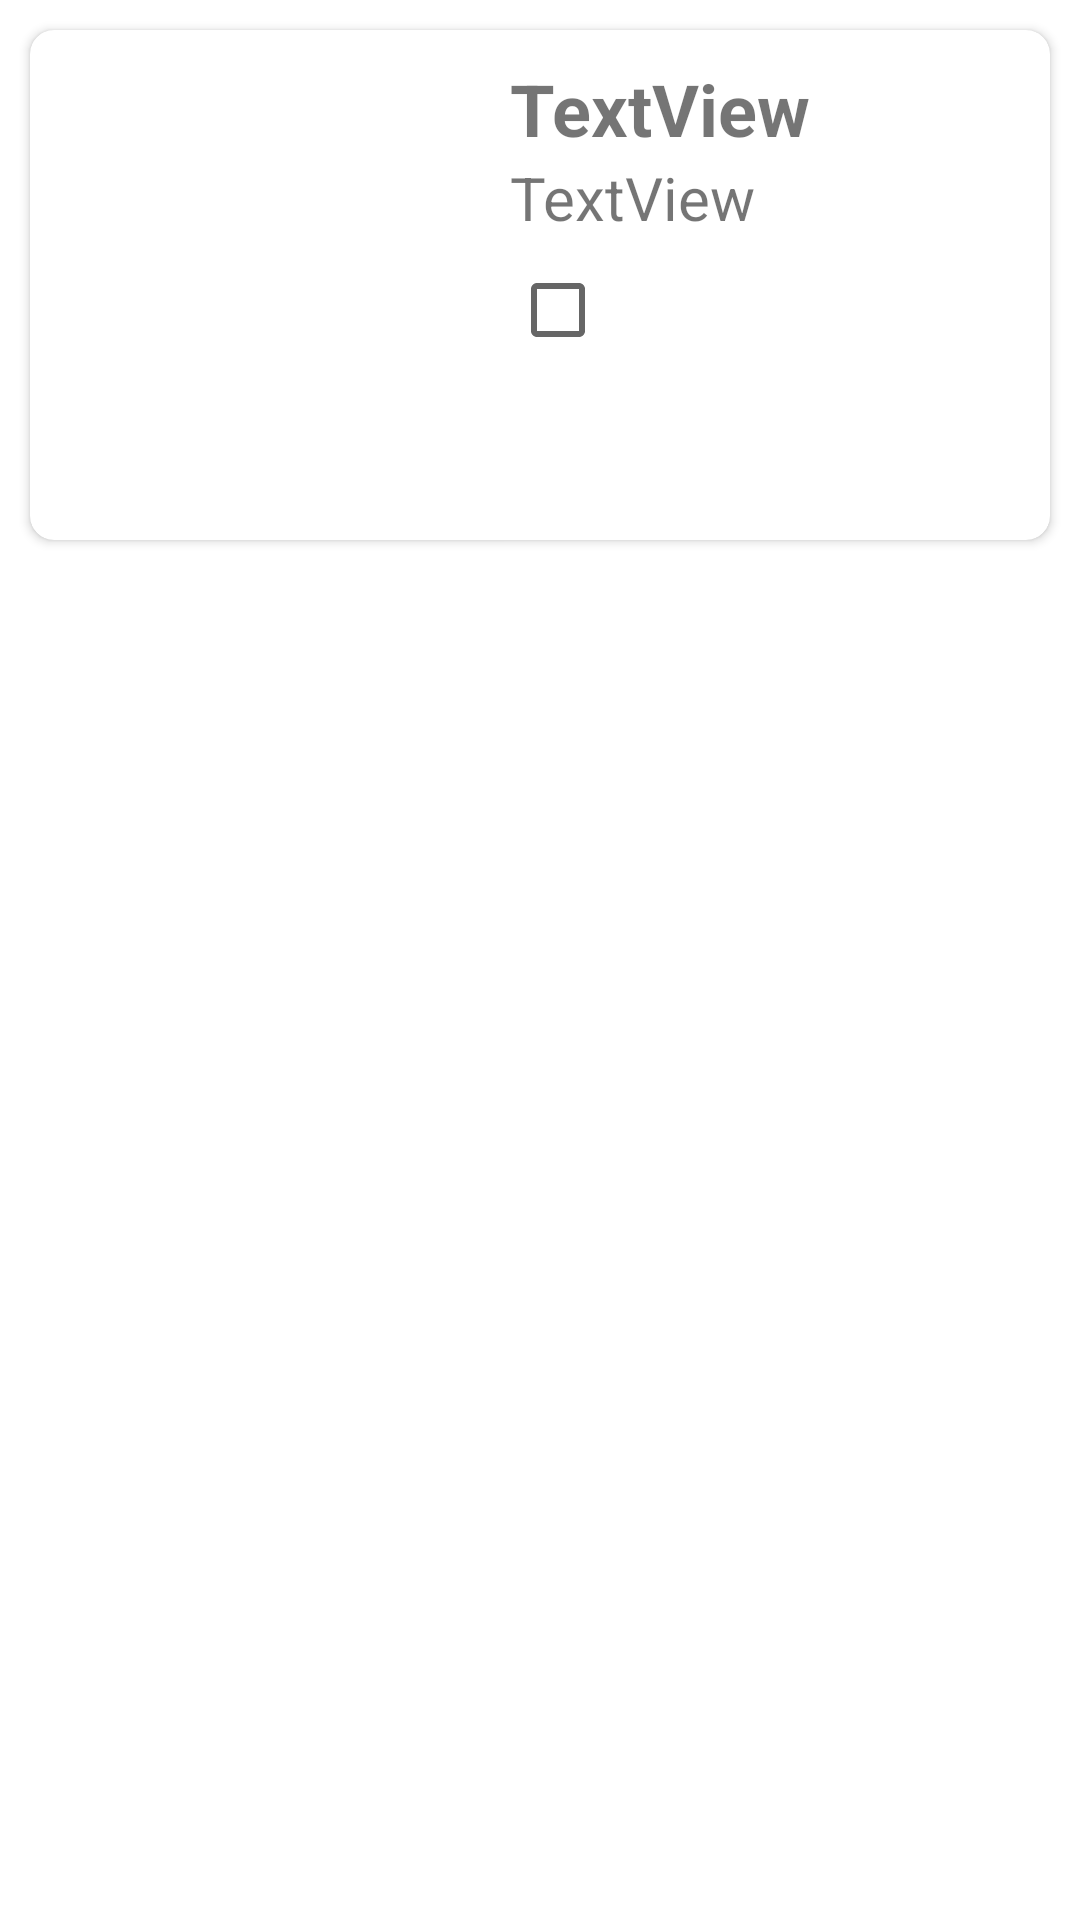

Layout XML and referenced resources for this Android screen:
<!-- AndroidManifest.xml: application theme Theme.ACNHCollected -->
<!-- res/layout/fossil_contents.xml -->
<?xml version="1.0" encoding="utf-8"?>
<LinearLayout xmlns:android="http://schemas.android.com/apk/res/android"
    xmlns:tools="http://schemas.android.com/tools"
    android:layout_width="match_parent"
    android:layout_height="wrap_content"
    xmlns:app="http://schemas.android.com/apk/res-auto">

    <androidx.cardview.widget.CardView
        android:layout_width="match_parent"
        android:layout_height="wrap_content"
        app:cardCornerRadius="8dp"
        android:layout_margin="10dp">

        <LinearLayout
            android:layout_width="wrap_content"
            android:layout_height="wrap_content"
            android:padding="10dp">

            <ImageView
                android:id="@+id/fossil_image"
                android:layout_width="450px"
                android:layout_height="450px"
                android:layout_weight="1"
                tools:srcCompat="@tools:sample/avatars" />

            <LinearLayout
                android:layout_width="match_parent"
                android:layout_height="wrap_content"
                android:orientation="vertical">

                <TextView
                    android:id="@+id/fossil_name"
                    android:layout_width="wrap_content"
                    android:layout_height="wrap_content"
                    android:layout_weight="1"
                    android:text="TextView"
                    android:textSize="24sp"
                    android:textStyle="bold" />

                <TextView
                    android:id="@+id/fossil_price"
                    android:layout_width="match_parent"
                    android:layout_height="wrap_content"
                    android:layout_weight="1"
                    android:text="TextView"
                    android:textSize="20sp" />

                <CheckBox
                    android:id="@+id/checkBox"
                    android:layout_width="match_parent"
                    android:layout_height="wrap_content"
                    android:layout_weight="1" />
            </LinearLayout>



        </LinearLayout>

    </androidx.cardview.widget.CardView>

</LinearLayout>
<!-- resources referenced by this layout -->
<resources>
  <style name="Theme.ACNHCollected" parent="Theme.MaterialComponents.DayNight.DarkActionBar">
          
          <item name="colorPrimary">@color/purple_500</item>
          <item name="colorPrimaryVariant">@color/purple_700</item>
          <item name="colorOnPrimary">@color/white</item>
          
          <item name="colorSecondary">@color/teal_200</item>
          <item name="colorSecondaryVariant">@color/teal_700</item>
          <item name="colorOnSecondary">@color/black</item>
          
          <item name="android:statusBarColor" tools:targetApi="l">?attr/colorPrimaryVariant</item>
          
      </style>
  <!-- not gathered from this repository: default colours our renderer supplied (Android Studio template values) -->
  <color name="purple_500">#FF6200EE</color>
  <color name="purple_700">#FF3700B3</color>
  <color name="teal_200">#FF03DAC5</color>
  <color name="teal_700">#FF018786</color>
  <color name="black">#FF000000</color>
  <color name="white">#FFFFFFFF</color>
</resources>
